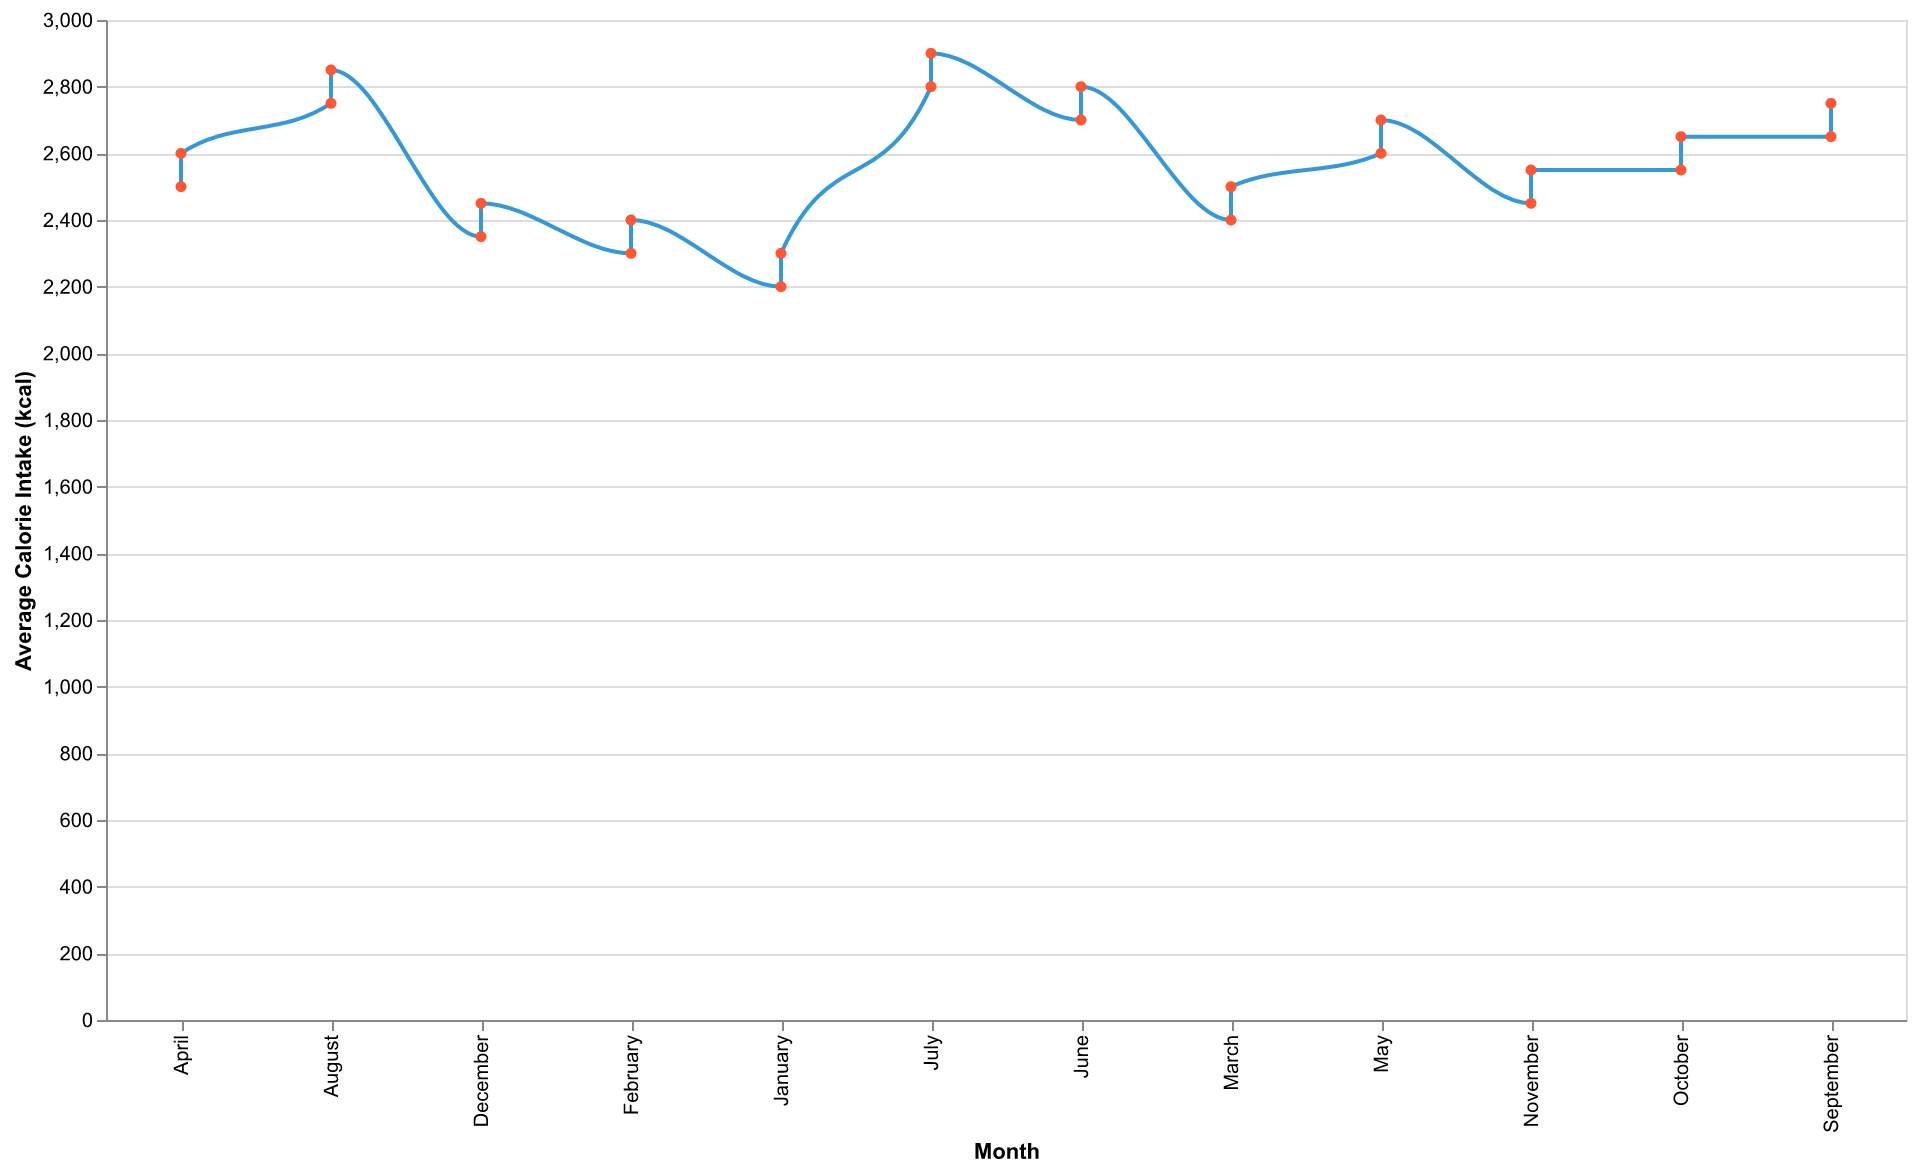

Data behind this chart, as committed beside it:
Month, Average Calorie Intake
January, 2200
February, 2300
March, 2400
April, 2500
May, 2600
June, 2700
July, 2800
August, 2750
September, 2650
October, 2550
November, 2450
December, 2350
January, 2300
February, 2400
March, 2500
April, 2600
May, 2700
June, 2800
July, 2900
August, 2850
September, 2750
October, 2650
November, 2550
December, 2450
